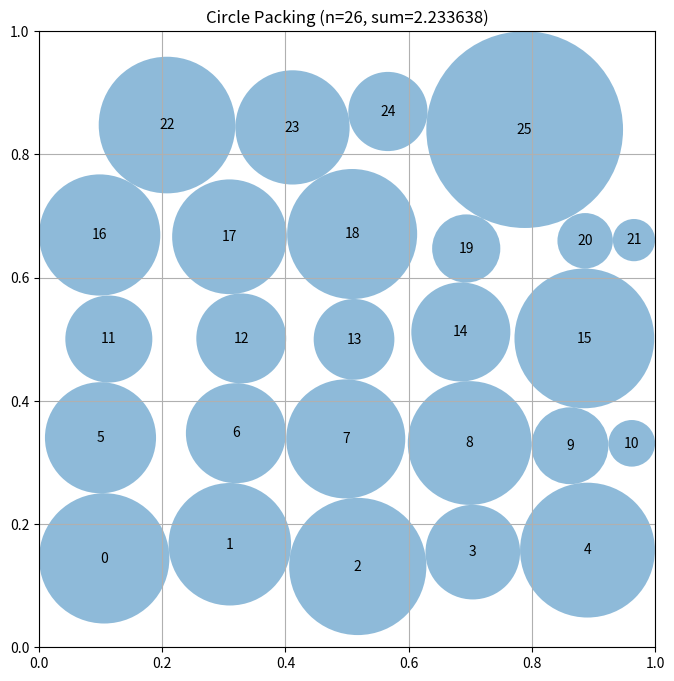

Reproduce this figure in Python.
# EVOLVE-BLOCK-START
"""Constructor-based circle packing for n=26 circles"""
import numpy as np


def construct_packing():
    n = 26
    # Deterministic hex-lattice start (better than per-row uniform grids),
    # then small local search. Determinism avoids unlucky RNG evaluations.
    rng = np.random.default_rng(0)

    row_counts = [5, 6, 5, 6, 4]
    r0 = 0.095
    s = 2 * r0 * 1.01
    h = s * np.sqrt(3) / 2
    y0 = 0.5 - h * (len(row_counts) - 1) / 2

    centers = np.zeros((n, 2))
    k = 0
    for ri, m in enumerate(row_counts):
        y = y0 + ri * h
        w = s * (m - 1)
        x0 = 0.5 - w / 2 + (0.5 * s if (ri & 1) else 0.0)
        for j in range(m):
            centers[k] = (x0 + j * s, y)
            k += 1

    centers = np.clip(centers, 0.02, 0.98)

    radii = compute_max_radii(centers)
    best_sum = float(radii.sum())
    best_centers = centers.copy()
    best_radii = radii.copy()

    # Coordinate search: cycle through circles, try a few deterministic jitters
    for it in range(260):
        i = it % n
        step = 0.015 * (1.0 - it / 260.0)
        for _ in range(3):
            trial = best_centers.copy()
            d = rng.uniform(-step, step, 2)
            trial[i] = np.clip(trial[i] + d, 0.001, 0.999)
            tr = compute_max_radii(trial)
            ssum = float(tr.sum())
            if ssum > best_sum:
                best_sum, best_centers, best_radii = ssum, trial, tr

    return best_centers, best_radii, best_sum


def compute_max_radii(centers):
    n = centers.shape[0]
    wall = np.min(np.c_[centers[:, 0], centers[:, 1], 1 - centers[:, 0], 1 - centers[:, 1]], axis=1)

    diff = centers[:, None, :] - centers[None, :, :]
    d = np.sqrt((diff * diff).sum(2))
    np.fill_diagonal(d, np.inf)

    # Max-sum feasible radii for fixed centers is a linear program; this
    # monotone "tightening" iteration is a good cheap proxy and usually
    # beats proportional pairwise shrinking.
    r = wall.copy()
    for _ in range(80):
        r0 = r.copy()
        for i in range(n):
            r[i] = max(1e-6, min(wall[i], np.min(d[i] - r)))
        if np.max(np.abs(r - r0)) < 1e-11:
            break
    return r


# EVOLVE-BLOCK-END


# This part remains fixed (not evolved)
def run_packing():
    """Run the circle packing constructor for n=26"""
    centers, radii, sum_radii = construct_packing()
    return centers, radii, sum_radii


def visualize(centers, radii):
    """
    Visualize the circle packing

    Args:
        centers: np.array of shape (n, 2) with (x, y) coordinates
        radii: np.array of shape (n) with radius of each circle
    """
    import matplotlib.pyplot as plt
    from matplotlib.patches import Circle

    fig, ax = plt.subplots(figsize=(8, 8))

    # Draw unit square
    ax.set_xlim(0, 1)
    ax.set_ylim(0, 1)
    ax.set_aspect("equal")
    ax.grid(True)

    # Draw circles
    for i, (center, radius) in enumerate(zip(centers, radii)):
        circle = Circle(center, radius, alpha=0.5)
        ax.add_patch(circle)
        ax.text(center[0], center[1], str(i), ha="center", va="center")

    plt.title(f"Circle Packing (n={len(centers)}, sum={sum(radii):.6f})")
    plt.show()


if __name__ == "__main__":
    centers, radii, sum_radii = run_packing()
    print(f"Sum of radii: {sum_radii}")
    # AlphaEvolve improved this to 2.635

    # Uncomment to visualize:
    visualize(centers, radii)
